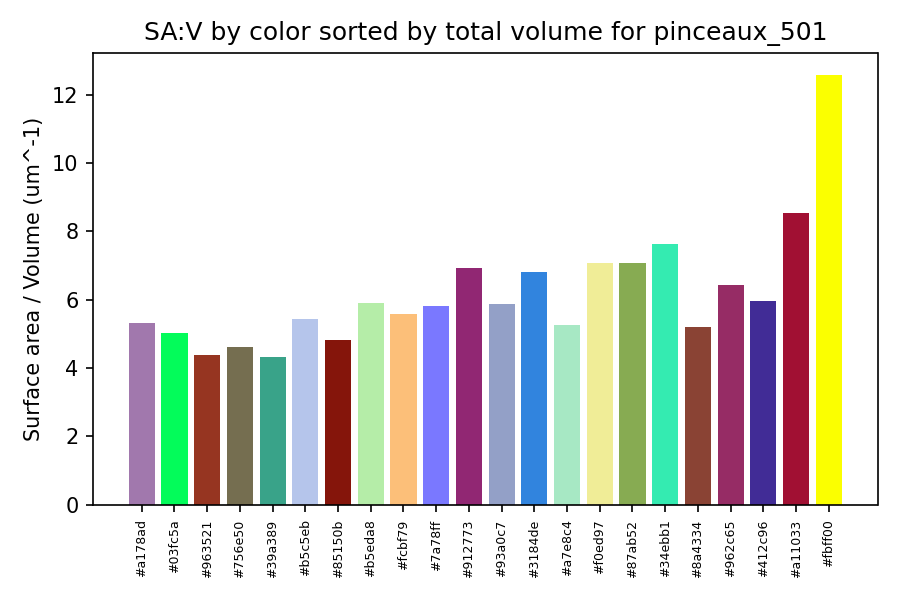

The file beside this chart, header and first rows:
color_hex, total_volume_um3, total_area_um2, surface_area_to_volume_um_inv
#a178ad, 65.1, 346.8, 5.327
#03fc5a, 51.04, 256.6, 5.028
#963521, 33.16, 145.2, 4.379
#756e50, 29.72, 136.9, 4.606
#39a389, 29.59, 128.2, 4.334
#b5c5eb, 29.38, 159.7, 5.437
#85150b, 27.73, 134, 4.834
#b5eda8, 26.18, 154.5, 5.902
#fcbf79, 25.86, 144.5, 5.589
#7a78ff, 23.65, 137.7, 5.822
#912773, 14.71, 101.9, 6.924
#93a0c7, 12.49, 73.56, 5.888
#3184de, 12.48, 84.97, 6.811
#a7e8c4, 11.68, 61.59, 5.275
#f0ed97, 9.595, 67.96, 7.083
#87ab52, 9.249, 65.54, 7.087
#34ebb1, 6.611, 50.38, 7.62
#8a4334, 5.622, 29.18, 5.191
#962c65, 5.207, 33.48, 6.43
#412c96, 4.327, 25.86, 5.977
#a11033, 3.358, 28.69, 8.545
#fbff00, 0.1239, 1.56, 12.59
